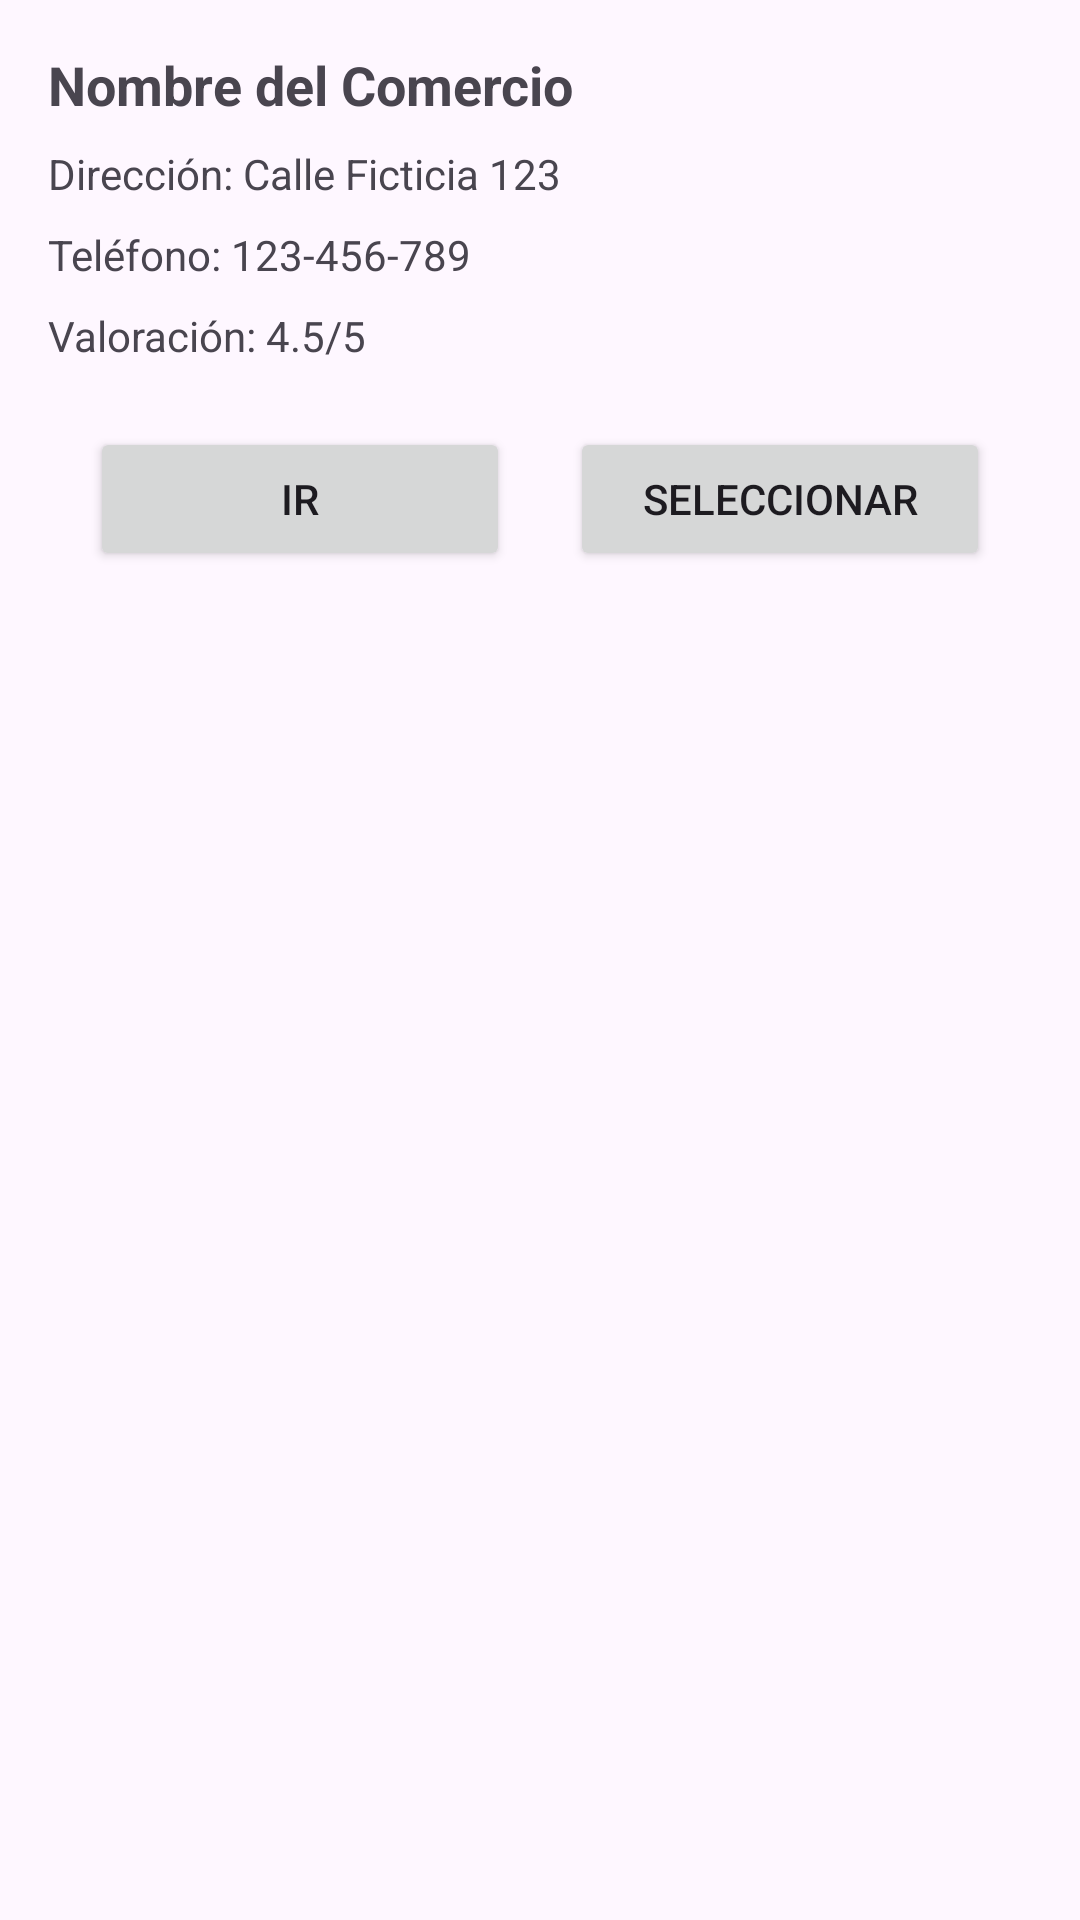

Android layout source for this screen:
<!-- AndroidManifest.xml: application theme Theme.WorldPetsMobile -->
<!-- res/layout/location_card.xml -->
<?xml version="1.0" encoding="utf-8"?>
<LinearLayout
    xmlns:android="http://schemas.android.com/apk/res/android"
    android:layout_width="match_parent"
    android:layout_height="wrap_content"
    android:orientation="vertical"
    android:padding="16dp">

    
    <TextView
        android:id="@+id/tv_commerce_name"
        android:layout_width="match_parent"
        android:layout_height="wrap_content"
        android:text="Nombre del Comercio"
        android:textSize="18sp"
        android:textStyle="bold"
        android:layout_marginBottom="8dp" />

    
    <TextView
        android:id="@+id/tv_commerce_address"
        android:layout_width="match_parent"
        android:layout_height="wrap_content"
        android:text="Dirección: Calle Ficticia 123"
        android:layout_marginBottom="8dp" />

    
    <TextView
        android:id="@+id/tv_commerce_phone"
        android:layout_width="match_parent"
        android:layout_height="wrap_content"
        android:text="Teléfono: 123-456-789"
        android:layout_marginBottom="8dp" />

    
    <TextView
        android:id="@+id/tv_commerce_rating"
        android:layout_width="match_parent"
        android:layout_height="wrap_content"
        android:text="Valoración: 4.5/5"
        android:layout_marginBottom="16dp" />

    
    <LinearLayout
        android:layout_width="match_parent"
        android:layout_height="wrap_content"
        android:orientation="horizontal"
        android:gravity="center">

        <Button
            android:id="@+id/btn_go"
            android:layout_width="140dp"
            android:layout_height="wrap_content"
            android:text="Ir"
            android:layout_marginTop="5dp"
            android:layout_marginBottom="5dp"
            android:layout_marginStart="10dp"
            android:layout_marginEnd="10dp"/>

        <Button
            android:id="@+id/btn_select"
            android:layout_width="140dp"
            android:layout_height="wrap_content"
            android:text="Seleccionar"
            android:layout_marginTop="5dp"
            android:layout_marginBottom="5dp"
            android:layout_marginStart="10dp"
            android:layout_marginEnd="10dp"/>
    </LinearLayout>
</LinearLayout>
<!-- resources referenced by this layout -->
<resources>
  <style name="Theme.WorldPetsMobile" parent="Base.Theme.WorldPetsMobile" />
  <style name="Base.Theme.WorldPetsMobile" parent="Theme.Material3.DayNight.NoActionBar">
          
          
      </style>
</resources>
